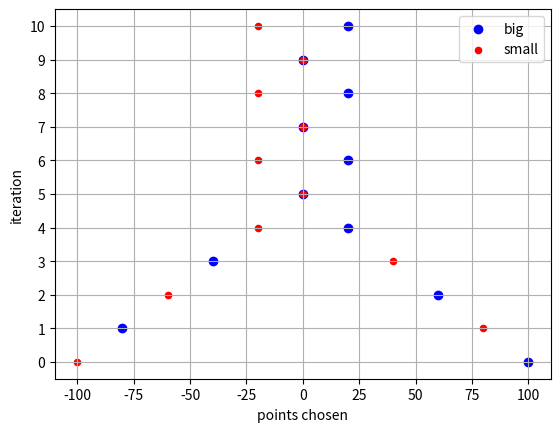

This chart was generated by the following Python code:
import matplotlib.pyplot as plt
import numpy as np
import scipy.optimize as opt
import copy
import random

big_target = np.array([10.0,0.0])
small_target = np.array([-10.0, 0.0])

def distance(x,  coefs):
    nb = new_belief(x, coefs[0])
    return (nb - coefs[1]) ** 2

def new_belief(x, y):
    return (x + y) / 2

def best_response(x, y, target, threshold):
    x0 = x[0]
    coefs = [y[0], target[0]]
    cons = ({'type': 'ineq',
       'fun': lambda x0: threshold - abs(x0 - y)})
    result = opt.minimize(distance, x0, args=coefs, constraints=cons)
    print(result.message)
    x0 = np.array([result.x[0], 0.0])
    return x0

def big_br(x, y, threshold):
    global big_target
    print(':::::::::::::::::::::::BIG:::::::::::::::::::::::')
    return best_response(x, y, big_target, threshold)

def small_br(x, y, threshold):
    global small_target
    print(':::::::::::::::::::::::SMALL:::::::::::::::::::::::')
    return best_response(x, y, small_target, threshold)

def sim():
    global cur_big, cur_small
    threshold = abs(big_target[0] - small_target[0])
    # cur_big = copy.deepcopy(big_target)
    # cur_small = copy.deepcopy(small_target)
    cur_big = np.array([100.0, 0.0])
    cur_small = np.array([-100.0, 0.0])
    big_arr = [cur_big[0]]
    small_arr = [cur_small[0]]
    for i in range(10):
        last_big = cur_big
        last_small = cur_small
        print(f'------------------------ITERATION {i+1}---------------------------')
        cur_big = big_br(cur_big, last_small, threshold)
        n_b = new_belief(cur_big[0], last_small[0])
        print(f'belief: {n_b}, big: {cur_big[0]}, small: {last_small[0]}')
        cur_small = small_br(cur_small, last_big, threshold)
        n_b = new_belief(last_big[0], cur_small[0])
        print(f'belief: {n_b}, big: {last_big[0]}, small: {cur_small[0]}')
        print('------------------------ITERATION ENDS---------------------------')
        if (i>0 and (np.linalg.norm(cur_big-last_big) <= 0.001) and (np.linalg.norm(cur_small-last_small) <= 0.001)):
            print(f'sim converges at ITERATION {i}')
            n_b = new_belief(cur_big[0], cur_small[0]) 
            print(f'belief: {n_b}, big: {cur_big[0]}, small: {cur_small[0]}')
            break 
        big_arr.append(cur_big[0])
        small_arr.append(cur_small[0])
    print('SIM ENDS')
    plot_trend(big_arr, small_arr)

def plot_trend(x_arr, y_arr):
    iters = [i for i in range(len(x_arr))]
    plt.scatter(x_arr, iters, c = 'blue', label='big')
    plt.scatter(y_arr, iters, c = 'red', s=20, label='small')
    plt.yticks(iters, iters)
    plt.xlabel('points chosen')
    plt.ylabel('iteration')
    plt.legend()
    plt.grid()
    plt.show()
    

def main():
    sim()
    # plot()

if __name__ == "__main__":
    main()